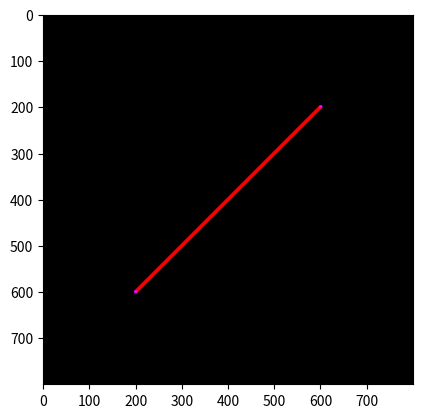

Python code for this plot:
print("\033c")
import matplotlib.pyplot as plt
import numpy as np

ya = 200; xa = 200
yb = 200; xb = 600
yc = 600; xc = 600
yd = 600; xd = 200

# points(vertex) diameter and color
pd = int(8); pr = 255; pg = 0; pb = 255

# line width and color
lw = int(8); lr = 255; lg = 0; lb = 255

col = int(800)
row = int(800)

def buat_garis(y1, x1, y2, x2, pd, lw, pr, pg, pb, lr, lg, lb):
    Gambar = np.zeros(shape=(row, col, 3), dtype=np.uint8)
    hd = int(pd/2) # half point diameter
    hw = int(lw/2) # half line width
    dy = y2-y1
    dx = x2-x1

    # Draw the first point
    for i in range(x1 - hd, x1 + hd):
        for j in range(y1 - hd, y1 + hd):
            if ((i - x1) ** 2 + (j - y1) ** 2) < hd ** 2:
                Gambar[j, i, 0] = pr
                Gambar[j, i, 1] = pg
                Gambar[j, i, 2] = pb

    # Draw the second point
    for i in range(x2 - hd, x2 + hd):
        for j in range(y2 - hd, y2 + hd):
            if ((i - x2) ** 2 + (j - y2) ** 2) < hd ** 2:
                Gambar[j, i, 0] = pr
                Gambar[j, i, 1] = pg
                Gambar[j, i, 2] = pb

    # Draw the line. Untuk garis yang cenderung horizontal
    if dy <= dx:
        my = dy / dx
        for i in range(x1, x2):
            j = int(my * (i-x1) + y1)
            x = i
            y = j
            
            for i in range(x-hw, x+hw):
                for j in range(y-hw, y+hw):
                    if ((i-x) ** 2 + (j-y) ** 2) < hw ** 2:
                        Gambar[j, i, 0] = lr
                        Gambar[j, i, 0] = lg
                        Gambar[j, i, 0] = lb

    # Draw the line. Untuk garis yang cenderung vertikal
    if dy > dx:
        mx = dy / dx
        for j in range(y1, y2):
            j = int(mx * (j-y1) + x1)
            x = i
            y = j
            
            for i in range(x-hw, x+hw):
                for j in range(y-hw, y+hw):
                    if ((i-x) ** 2 + (j-y) ** 2) < hw ** 2:
                        Gambar[j, i, 0] = lr
                        Gambar[j, i, 0] = lg
                        Gambar[j, i, 0] = lb

    return Gambar

# MAIN PROGRAM
hasil = buat_garis(xb, yb, xd, yd, pd, lw, pr, pg, pb, lr, lg, lb)

plt.figure()
plt.imshow(hasil)
plt.show()
